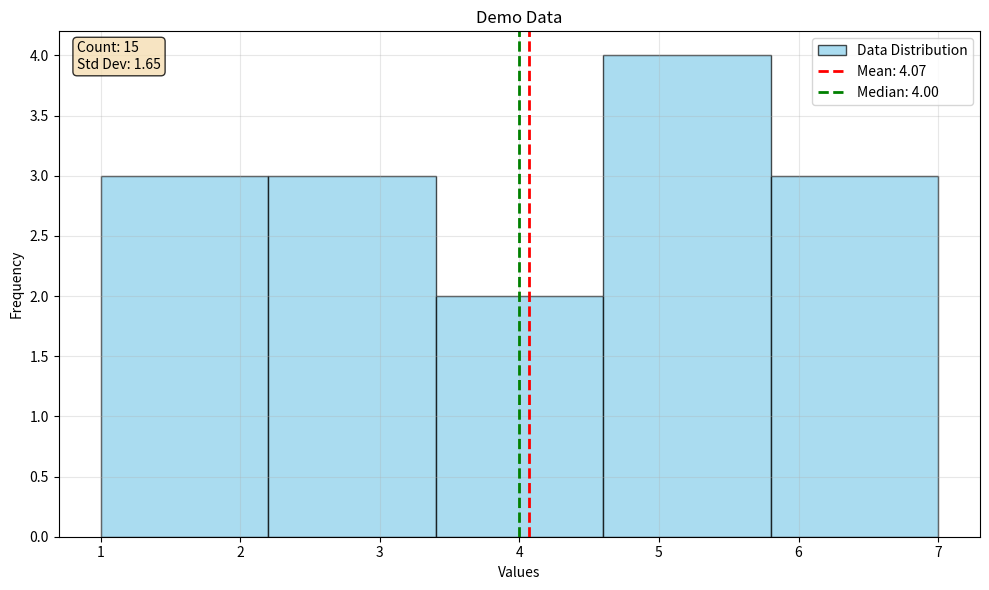

Reproduce this figure in Python.
# 3)
"""
Graphics module for simple_package
Provides visualization functions for statistical data
"""

import matplotlib.pyplot as plt
import numpy as np

def plot_histogram_with_stats(data, mean_val, median_val, title="Data Distribution"):
    """
    Plot a histogram of data with mean and median marked.
    
    Parameters:
    data (array-like): Input data
    mean_val (float): Mean value to mark
    median_val (float): Median value to mark
    title (str): Plot title
    
    Returns:
    matplotlib.figure.Figure: The generated figure
    """
    # Create figure and axis
    fig, ax = plt.subplots(figsize=(10, 6))
    
    # Plot histogram
    n, bins, patches = ax.hist(data, bins='auto', alpha=0.7, color='skyblue', 
                              edgecolor='black', label='Data Distribution')
    
    # Add vertical lines for mean and median
    ax.axvline(mean_val, color='red', linestyle='--', linewidth=2, 
               label=f'Mean: {mean_val:.2f}')
    ax.axvline(median_val, color='green', linestyle='--', linewidth=2, 
               label=f'Median: {median_val:.2f}')
    
    # Customize the plot
    ax.set_xlabel('Values')
    ax.set_ylabel('Frequency')
    ax.set_title(title)
    ax.legend()
    ax.grid(True, alpha=0.3)
    
    # Add some statistics as text
    stats_text = f'Count: {len(data)}\nStd Dev: {np.std(data):.2f}'
    ax.text(0.02, 0.98, stats_text, transform=ax.transAxes, verticalalignment='top',
            bbox=dict(boxstyle='round', facecolor='wheat', alpha=0.8))
    
    plt.tight_layout()
    return fig

def show_plot():
    """Display the current plot."""
    plt.show()

def save_plot(filename='histogram.png'):
    """Save the current plot to a file."""
    plt.savefig(filename, dpi=300, bbox_inches='tight')
    print(f"Plot saved as {filename}")

def close_plot():
    """Close the current plot."""
    plt.close()

# Example usage
if __name__ == "__main__":
    # Demo data
    demo_data = [1, 2, 2, 3, 3, 3, 4, 4, 5, 5, 5, 5, 6, 6, 7]
    mean_demo = np.mean(demo_data)
    median_demo = np.median(demo_data)
    
    # Create and display plot
    plot_histogram_with_stats(demo_data, mean_demo, median_demo, "Demo Data")
    show_plot()